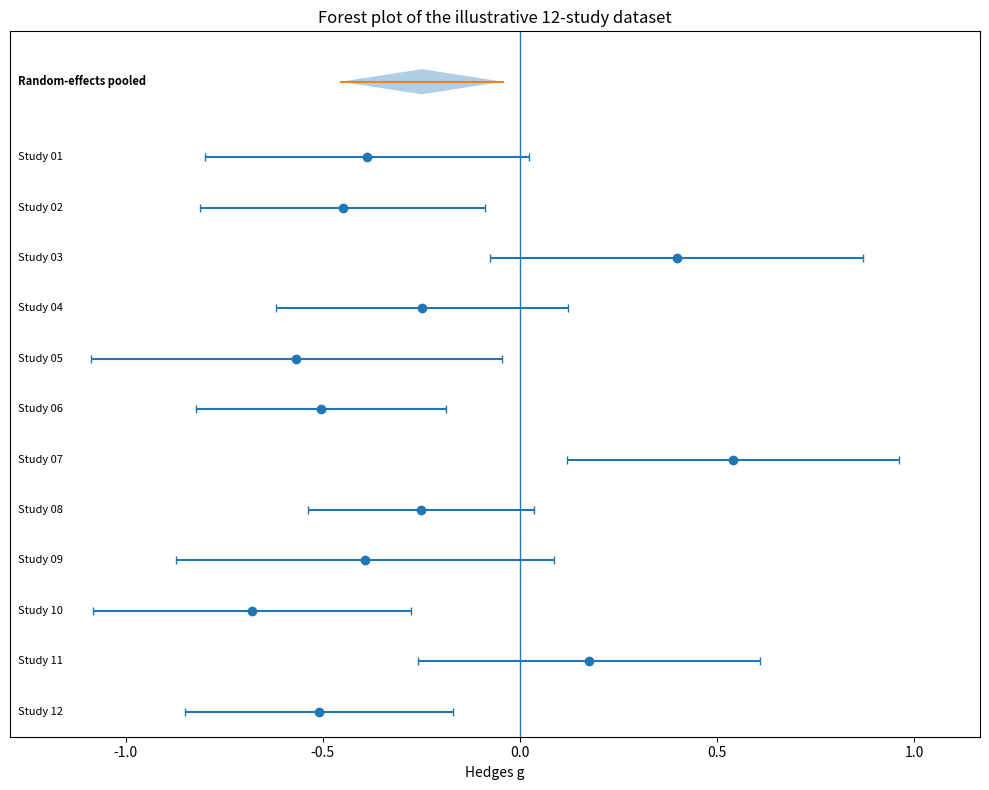

The matplotlib source for this figure:
# Stress-Testing Meta-Analysis: Reproducible Technical-Report Pipeline
# Intended for Google Colab / standard Python environments.
#
# This script demonstrates:
#   1. Input validation
#   2. Hedges g effect-size calculation
#   3. Fixed-effect pooling
#   4. DerSimonian-Laird and Paule-Mandel tau^2 estimation
#   5. Random-effects pooling
#   6. Explicit conservative HKSJ-style CI adjustment
#   7. Independently calculated random-effects prediction interval
#   8. Leave-one-out influence analysis
#   9. Automated identification of the most influential study
#  10. Egger-type regression for small-study effects
#  11. Automated robustness summary
#  12. Machine-readable output files
#  13. Dynamically scaled forest plot
#
# IMPORTANT:
# The included dataset is synthetic/illustrative. Replace Section 1 with
# appropriately extracted real study-level data for an actual meta-analysis.

import math
import numpy as np
import pandas as pd
from scipy import stats, optimize
import matplotlib.pyplot as plt


# =============================================================================
# 1. INPUT DATA
# =============================================================================

data = pd.DataFrame([
    ["Study 01", 48, 45, 70.8, 11.2, 75.1, 10.8],
    ["Study 02", 62, 59, 64.2, 12.0, 69.5, 11.4],
    ["Study 03", 36, 34, 81.4, 13.1, 76.2, 12.7],
    ["Study 04", 55, 58, 72.0, 9.8, 74.5, 10.2],
    ["Study 05", 28, 31, 66.1, 11.9, 73.0, 12.1],
    ["Study 06", 80, 78, 59.8, 13.4, 66.5, 13.0],
    ["Study 07", 44, 46, 77.2, 10.7, 71.1, 11.6],
    ["Study 08", 95, 93, 68.9, 12.6, 72.0, 12.0],
    ["Study 09", 33, 35, 74.8, 10.4, 79.1, 11.2],
    ["Study 10", 51, 49, 61.5, 9.5, 68.2, 10.1],
    ["Study 11", 40, 42, 71.9, 12.2, 69.8, 11.4],
    ["Study 12", 70, 68, 67.4, 11.7, 73.6, 12.5],
], columns=["study", "n_t", "n_c", "mean_t", "sd_t", "mean_c", "sd_c"])


# =============================================================================
# 2. INPUT VALIDATION
# =============================================================================

required = ["study", "n_t", "n_c", "mean_t", "sd_t", "mean_c", "sd_c"]
missing = [c for c in required if c not in data.columns]

if missing:
    raise ValueError(f"Missing required columns: {missing}")

if data.empty:
    raise ValueError("The input dataset is empty.")

if data["study"].duplicated().any():
    raise ValueError("Study identifiers must be unique.")

if data[required].isna().any().any():
    raise ValueError("Input data contain missing values.")

for col in ["n_t", "n_c"]:
    if (data[col] <= 0).any() or (data[col] % 1 != 0).any():
        raise ValueError(f"{col} must contain positive integers.")

for col in ["sd_t", "sd_c"]:
    if (data[col] <= 0).any():
        raise ValueError(f"{col} must contain strictly positive values.")

if len(data) < 2:
    raise ValueError("At least two studies are required for meta-analysis.")


# =============================================================================
# 3. HEDGES g AND APPROXIMATE SAMPLING VARIANCE
# =============================================================================

def add_hedges_g(row):
    nt = int(row.n_t)
    nc = int(row.n_c)
    df = nt + nc - 2

    if df <= 0:
        raise ValueError(f"Invalid degrees of freedom for {row.study}.")

    sp = math.sqrt(
        ((nt - 1) * row.sd_t**2 + (nc - 1) * row.sd_c**2) / df
    )

    d = (row.mean_t - row.mean_c) / sp
    J = 1 - 3 / (4 * df - 1)
    g = J * d

    # Conventional approximate sampling variance for Hedges g.
    var_g = (nt + nc) / (nt * nc) + g**2 / (2 * df)

    return pd.Series({
        "yi": g,
        "vi": var_g,
        "se": math.sqrt(var_g)
    })


effect_sizes = data.apply(add_hedges_g, axis=1)
data = pd.concat([data, effect_sizes], axis=1)

y = data["yi"].to_numpy(dtype=float)
v = data["vi"].to_numpy(dtype=float)


# =============================================================================
# 4. FIXED-EFFECT MODEL
# =============================================================================

def pool_fixed(y, v):
    w = 1 / v
    mu = np.sum(w * y) / np.sum(w)
    se = math.sqrt(1 / np.sum(w))

    q = np.sum(w * (y - mu) ** 2)
    df = len(y) - 1

    crit = stats.norm.ppf(0.975)
    ci = (mu - crit * se, mu + crit * se)

    return {
        "mu": mu,
        "se": se,
        "q": q,
        "q_df": df,
        "q_p": stats.chi2.sf(q, df),
        "ci": ci,
    }


# =============================================================================
# 5. HETEROGENEITY ESTIMATORS
# =============================================================================

def tau2_der_simonian_laird(y, v):
    """DerSimonian-Laird estimator, truncated at zero."""
    w = 1 / v
    mu = np.sum(w * y) / np.sum(w)
    q = np.sum(w * (y - mu) ** 2)
    df = len(y) - 1

    c = np.sum(w) - np.sum(w**2) / np.sum(w)

    if c <= 0:
        return 0.0

    return max(0.0, (q - df) / c)


def tau2_paule_mandel(y, v):
    """Paule-Mandel estimator obtained by solving Q(tau^2) = k - 1."""
    k = len(y)

    def q_minus_df(tau2):
        w = 1 / (v + tau2)
        mu = np.sum(w * y) / np.sum(w)
        return np.sum(w * (y - mu) ** 2) - (k - 1)

    if q_minus_df(0.0) <= 0:
        return 0.0

    hi = max(np.var(y, ddof=1), np.max(v), 1.0)

    while q_minus_df(hi) > 0:
        hi *= 2

    return optimize.brentq(q_minus_df, 0.0, hi)


# =============================================================================
# 6. RANDOM-EFFECTS POOLING
# =============================================================================

def pool_random(y, v, tau2, hksj=False):
    """
    Random-effects pooled estimate.

    If hksj=True, a conservative HKSJ-style variance adjustment is used:
        HK factor = max(1, Q / df)

    The pooled-effect CI uses the corresponding t critical value.

    The prediction interval is calculated independently from the CI standard
    error. It uses:
        prediction SE = sqrt(1 / sum(weights) + tau^2)

    Thus, the HKSJ-adjusted CI standard error is NOT reused for the prediction
    interval.
    """
    w = 1 / (v + tau2)
    mu = np.sum(w * y) / np.sum(w)

    q = np.sum(w * (y - mu) ** 2)
    k = len(y)
    df = k - 1

    if hksj:
        # Conservative HKSJ-style variance adjustment.
        hk_factor = max(1.0, q / df)
        se = math.sqrt(hk_factor / np.sum(w))
        crit = stats.t.ppf(0.975, df)
    else:
        hk_factor = 1.0
        se = math.sqrt(1 / np.sum(w))
        crit = stats.norm.ppf(0.975)

    ci = (mu - crit * se, mu + crit * se)

    # Prediction interval calculated independently from the CI SE.
    pred_se = math.sqrt(1 / np.sum(w) + tau2)
    pred_df = max(1, k - 2)
    pred_crit = stats.t.ppf(0.975, pred_df)
    pi = (
        mu - pred_crit * pred_se,
        mu + pred_crit * pred_se
    )

    return {
        "mu": mu,
        "se": se,
        "tau2": tau2,
        "q": q,
        "q_df": df,
        "q_p": stats.chi2.sf(q, df),
        "ci": ci,
        "pi": pi,
        "pred_se": pred_se,
        "pred_df": pred_df,
        "weights": w,
        "hk_factor": hk_factor,
    }


# =============================================================================
# 7. PRIMARY AND SENSITIVITY MODELS
# =============================================================================

fixed = pool_fixed(y, v)

tau_dl = tau2_der_simonian_laird(y, v)
tau_pm = tau2_paule_mandel(y, v)

primary = pool_random(y, v, tau_dl, hksj=False)
hksj = pool_random(y, v, tau_dl, hksj=True)
pm = pool_random(y, v, tau_pm, hksj=False)


# =============================================================================
# 8. LEAVE-ONE-OUT INFLUENCE STRESS TEST
# =============================================================================

loo = []

for i, study in enumerate(data["study"]):
    mask = np.arange(len(data)) != i

    tau = tau2_der_simonian_laird(y[mask], v[mask])
    result = pool_random(y[mask], v[mask], tau, hksj=False)

    change = result["mu"] - primary["mu"]

    loo.append({
        "study": study,
        "pooled_g_without_study": result["mu"],
        "ci_lo": result["ci"][0],
        "ci_hi": result["ci"][1],
        "tau2": result["tau2"],
        "change_from_full": change,
        "absolute_change": abs(change),
    })

loo = pd.DataFrame(loo)

most_influential = loo.loc[loo["absolute_change"].idxmax()]

print("\nMOST INFLUENTIAL STUDY")
print("----------------------")
print(
    "Study with largest absolute change:",
    most_influential["study"]
)
print(
    "Absolute change:",
    f'{most_influential["absolute_change"]:.2f}'
)
print(
    "Exact absolute change:",
    f'{most_influential["absolute_change"]:.6f}'
)


# =============================================================================
# 9. SMALL-STUDY EFFECTS: EGGER-TYPE REGRESSION
# =============================================================================

def egger_type_regression(dataframe):
    """
    Egger-type regression of standardized effect size on precision.

    Model:
        yi / SE_i = intercept + slope * (1 / SE_i)

    The p-value reported here is specifically for the INTERCEPT, not the slope.
    A significant intercept is a signal compatible with small-study effects;
    it is not, by itself, proof of publication bias.
    """
    precision = 1 / dataframe["se"].to_numpy(dtype=float)
    standardized = (
        dataframe["yi"].to_numpy(dtype=float)
        / dataframe["se"].to_numpy(dtype=float)
    )

    n = len(precision)

    if n < 3:
        raise ValueError("Egger-type regression requires at least 3 studies.")

    regression = stats.linregress(precision, standardized)

    xbar = np.mean(precision)
    ybar = np.mean(standardized)
    sxx = np.sum((precision - xbar) ** 2)

    if sxx <= 0:
        raise ValueError("Precision values have zero variance.")

    fitted = regression.intercept + regression.slope * precision
    residuals = standardized - fitted

    residual_df = n - 2
    s2 = np.sum(residuals ** 2) / residual_df

    intercept_se = math.sqrt(
        s2 * (1 / n + (xbar**2 / sxx))
    )

    intercept_t = regression.intercept / intercept_se
    intercept_p = 2 * stats.t.sf(abs(intercept_t), residual_df)

    return {
        "intercept": regression.intercept,
        "intercept_se": intercept_se,
        "intercept_t": intercept_t,
        "intercept_p": intercept_p,
        "slope": regression.slope,
        "slope_p": regression.pvalue,
        "n_studies": n,
    }


if len(data) >= 10:
    egger = egger_type_regression(data)

    print("\nEGGER-TYPE REGRESSION")
    print("---------------------")
    print(
        "Egger-type regression intercept:",
        f'{egger["intercept"]:.4f}'
    )
    print(
        "Intercept p-value:",
        f'{egger["intercept_p"]:.4f}'
    )
    print(
        "Interpretation: treat the intercept test as a sensitivity signal "
        "for small-study effects, not as a diagnosis of publication bias."
    )
else:
    egger = None
    print(
        "\nSmall-study effects test suppressed: fewer than 10 studies."
    )


# =============================================================================
# 10. AUTOMATED ROBUSTNESS SUMMARY
# =============================================================================

# Direction stability:
# "Stable" means every leave-one-out pooled estimate retains the same sign
# as the primary pooled estimate.
primary_direction = np.sign(primary["mu"])
loo_directions = np.sign(loo["pooled_g_without_study"])
direction_stable = np.all(loo_directions == primary_direction)

# Precision stability:
# Compare the width of the HKSJ-adjusted CI with the conventional Wald CI.
wald_width = primary["ci"][1] - primary["ci"][0]
hksj_width = hksj["ci"][1] - hksj["ci"][0]
precision_stable = hksj_width >= wald_width

# Influence stability:
# A practical, explicitly stated threshold of 0.10 Hedges g is used.
# This threshold is a reporting convention for this demonstration, not a
# universal statistical cutoff.
influence_threshold = 0.10
max_absolute_change = loo["absolute_change"].max()
influence_stable = max_absolute_change <= influence_threshold

# Heterogeneity-estimator sensitivity:
# A difference <= 0.10 Hedges g is treated as stable for this demonstration.
pooled_difference_dl_pm = abs(primary["mu"] - pm["mu"])
heterogeneity_threshold = 0.10
heterogeneity_stable = pooled_difference_dl_pm <= heterogeneity_threshold

# Small-study effects status.
if egger is None:
    small_study_summary = "Not assessed (<10 studies)"
elif egger["intercept_p"] < 0.05:
    small_study_summary = (
        "Egger-type intercept statistically significant; "
        "interpret as a sensitivity signal, not proof of publication bias"
    )
else:
    small_study_summary = (
        "Egger-type intercept not statistically significant; "
        "no clear small-study signal detected"
    )

robustness_summary = pd.DataFrame([
    {
        "domain": "Direction stability",
        "assessment": "Stable" if direction_stable else "Changed",
        "detail": (
            "All leave-one-out estimates retained the direction of the "
            "primary pooled estimate."
            if direction_stable
            else
            "At least one leave-one-out estimate changed the direction "
            "of the pooled estimate."
        ),
    },
    {
        "domain": "Precision stability",
        "assessment": "Stable" if precision_stable else "Changed",
        "detail": (
            f"HKSJ CI width = {hksj_width:.3f}; "
            f"Wald CI width = {wald_width:.3f}."
        ),
    },
    {
        "domain": "Influence stability",
        "assessment": "Stable" if influence_stable else "Potential influence",
        "detail": (
            f"Maximum absolute leave-one-out change = "
            f"{max_absolute_change:.3f}; demonstration threshold = "
            f"{influence_threshold:.2f} Hedges g."
        ),
    },
    {
        "domain": "Most influential study",
        "assessment": str(most_influential["study"]),
        "detail": (
            f"Largest absolute change = "
            f'{most_influential["absolute_change"]:.3f} Hedges g.'
        ),
    },
    {
        "domain": "Heterogeneity estimator sensitivity",
        "assessment": "Stable" if heterogeneity_stable else "Changed",
        "detail": (
            f"DL pooled g = {primary['mu']:.3f}; "
            f"PM pooled g = {pm['mu']:.3f}; "
            f"absolute difference = {pooled_difference_dl_pm:.3f}; "
            f"demonstration threshold = {heterogeneity_threshold:.2f}."
        ),
    },
    {
        "domain": "Small-study effects",
        "assessment": "Egger-type regression performed" if egger is not None
                    else "Not assessed",
        "detail": small_study_summary,
    },
])

print("\nROBUSTNESS SUMMARY")
print("------------------")
for _, row in robustness_summary.iterrows():
    print(f'{row["domain"]}: {row["assessment"]}')
    print(f'  {row["detail"]}')

print("\nMOST INFLUENTIAL STUDY")
print("----------------------")
print(
    f'{most_influential["study"]} produced the largest absolute change '
    f'of {most_influential["absolute_change"]:.2f} Hedges g.'
)


# =============================================================================
# 11. REPRODUCIBLE STATISTICAL OUTPUT
# =============================================================================

print("\nMODEL RESULTS")
print("-------------")
print(f"Number of studies: {len(data)}")

print("\nFixed-effect model:")
print(f"  Pooled g = {fixed['mu']:.4f}")
print(f"  95% CI = ({fixed['ci'][0]:.4f}, {fixed['ci'][1]:.4f})")
print(f"  Q = {fixed['q']:.4f}, p = {fixed['q_p']:.4f}")

print("\nDerSimonian-Laird:")
print(f"  tau^2 = {tau_dl:.6f}")

print("\nPaule-Mandel:")
print(f"  tau^2 = {tau_pm:.6f}")

print("\nPrimary random-effects model (DL):")
print(f"  Pooled g = {primary['mu']:.4f}")
print(f"  95% Wald CI = ({primary['ci'][0]:.4f}, {primary['ci'][1]:.4f})")
print(
    f"  Prediction interval = "
    f"({primary['pi'][0]:.4f}, {primary['pi'][1]:.4f})"
)
print(f"  Prediction SE = {primary['pred_se']:.4f}")
print(f"  Prediction df = {primary['pred_df']}")

print("\nHKSJ-adjusted primary model:")
print(f"  Pooled g = {hksj['mu']:.4f}")
print(f"  95% HKSJ-style CI = ({hksj['ci'][0]:.4f}, {hksj['ci'][1]:.4f})")
print(f"  HKSJ factor = {hksj['hk_factor']:.4f}")

print("\nPaule-Mandel sensitivity model:")
print(f"  Pooled g = {pm['mu']:.4f}")
print(f"  95% Wald CI = ({pm['ci'][0]:.4f}, {pm['ci'][1]:.4f})")
print(f"  tau^2 = {pm['tau2']:.6f}")

print("\nLeave-one-out pooled range:")
print(
    f"  {loo['pooled_g_without_study'].min():.4f} to "
    f"{loo['pooled_g_without_study'].max():.4f}"
)


# =============================================================================
# 12. SAVE MACHINE-READABLE OUTPUTS
# =============================================================================

data.to_csv("meta_effect_sizes.csv", index=False)
loo.to_csv("meta_leave_one_out.csv", index=False)
robustness_summary.to_csv("meta_robustness_summary.csv", index=False)

# A compact model-results table for auditability.
model_results = pd.DataFrame([
    {
        "model": "Fixed effect",
        "pooled_g": fixed["mu"],
        "ci_low": fixed["ci"][0],
        "ci_high": fixed["ci"][1],
        "tau2": np.nan,
        "prediction_low": np.nan,
        "prediction_high": np.nan,
    },
    {
        "model": "Random effects - DL",
        "pooled_g": primary["mu"],
        "ci_low": primary["ci"][0],
        "ci_high": primary["ci"][1],
        "tau2": primary["tau2"],
        "prediction_low": primary["pi"][0],
        "prediction_high": primary["pi"][1],
    },
    {
        "model": "Random effects - DL + HKSJ-style CI",
        "pooled_g": hksj["mu"],
        "ci_low": hksj["ci"][0],
        "ci_high": hksj["ci"][1],
        "tau2": hksj["tau2"],
        "prediction_low": hksj["pi"][0],
        "prediction_high": hksj["pi"][1],
    },
    {
        "model": "Random effects - Paule-Mandel",
        "pooled_g": pm["mu"],
        "ci_low": pm["ci"][0],
        "ci_high": pm["ci"][1],
        "tau2": pm["tau2"],
        "prediction_low": pm["pi"][0],
        "prediction_high": pm["pi"][1],
    },
])

model_results.to_csv("meta_model_results.csv", index=False)


# =============================================================================
# 13. DYNAMIC FOREST PLOT
# =============================================================================

fig, ax = plt.subplots(figsize=(10, 8))

ypos = np.arange(len(data), 0, -1)

# Study-level 95% CIs.
study_lo = data["yi"] - 1.96 * data["se"]
study_hi = data["yi"] + 1.96 * data["se"]

ax.errorbar(
    data["yi"],
    ypos,
    xerr=1.96 * data["se"],
    fmt="o",
    capsize=3,
    linestyle="none",
)

ax.axvline(0, linewidth=1)

# Pooled-effect diamond.
py = len(data) + 1.5
lo, hi = primary["ci"]
m = primary["mu"]

dx = [lo, m, hi, m, lo]
dy = [py, py + 0.25, py, py - 0.25, py]

ax.fill(dx, dy, alpha=0.35)
ax.plot([lo, hi], [py, py], linewidth=1.5)

# Determine plot limits dynamically from study CIs and pooled estimates.
all_x = np.concatenate([
    study_lo.to_numpy(),
    study_hi.to_numpy(),
    np.array([
        primary["ci"][0],
        primary["ci"][1],
        primary["pi"][0],
        primary["pi"][1],
    ]),
])

xmin = np.min(all_x)
xmax = np.max(all_x)

data_range = xmax - xmin

if data_range <= 0:
    data_range = 1.0

margin = max(0.10 * data_range, 0.20)

plot_xmin = xmin - margin
plot_xmax = xmax + margin

ax.set_xlim(plot_xmin, plot_xmax)

# Study labels are placed just outside the left plotting boundary.
label_x = plot_xmin + 0.01 * data_range

for y0, study in zip(ypos, data["study"]):
    ax.text(
        label_x,
        y0,
        study,
        ha="left",
        va="center",
        fontsize=8,
    )

ax.text(
    label_x,
    py,
    "Random-effects pooled",
    ha="left",
    va="center",
    fontsize=8,
    fontweight="bold",
)

ax.set_ylim(0.5, len(data) + 2.5)
ax.set_yticks([])

ax.set_xlabel("Hedges g")
ax.set_title("Forest plot of the illustrative 12-study dataset")

fig.tight_layout()
fig.savefig(
    "Figure_2_forest.png",
    dpi=300,
    bbox_inches="tight"
)
plt.close(fig)

print("\nFILES SAVED")
print("-----------")
print("meta_effect_sizes.csv")
print("meta_leave_one_out.csv")
print("meta_robustness_summary.csv")
print("meta_model_results.csv")
print("Figure_2_forest.png")

print("\nPipeline completed successfully.")
